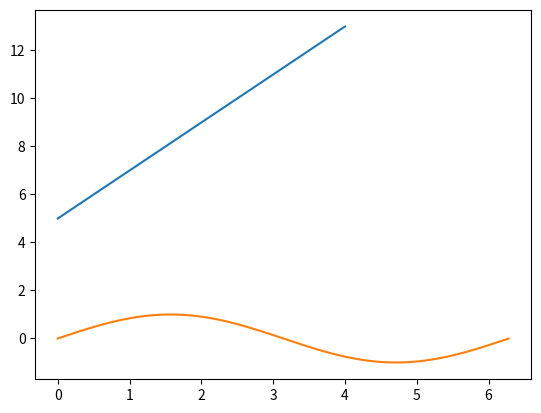

This figure's Python source:
%matplotlib inline
import matplotlib.pyplot as plt
import numpy as np

x = np.array([0, 1, 2, 3, 4])
y = x * 2 + 5
plt.plot(x, y)

%matplotlib inline
from numpy import pi, sin

x = np.arange(0, 2*pi, 0.01)
y = sin(x)
plt.plot(x, y)